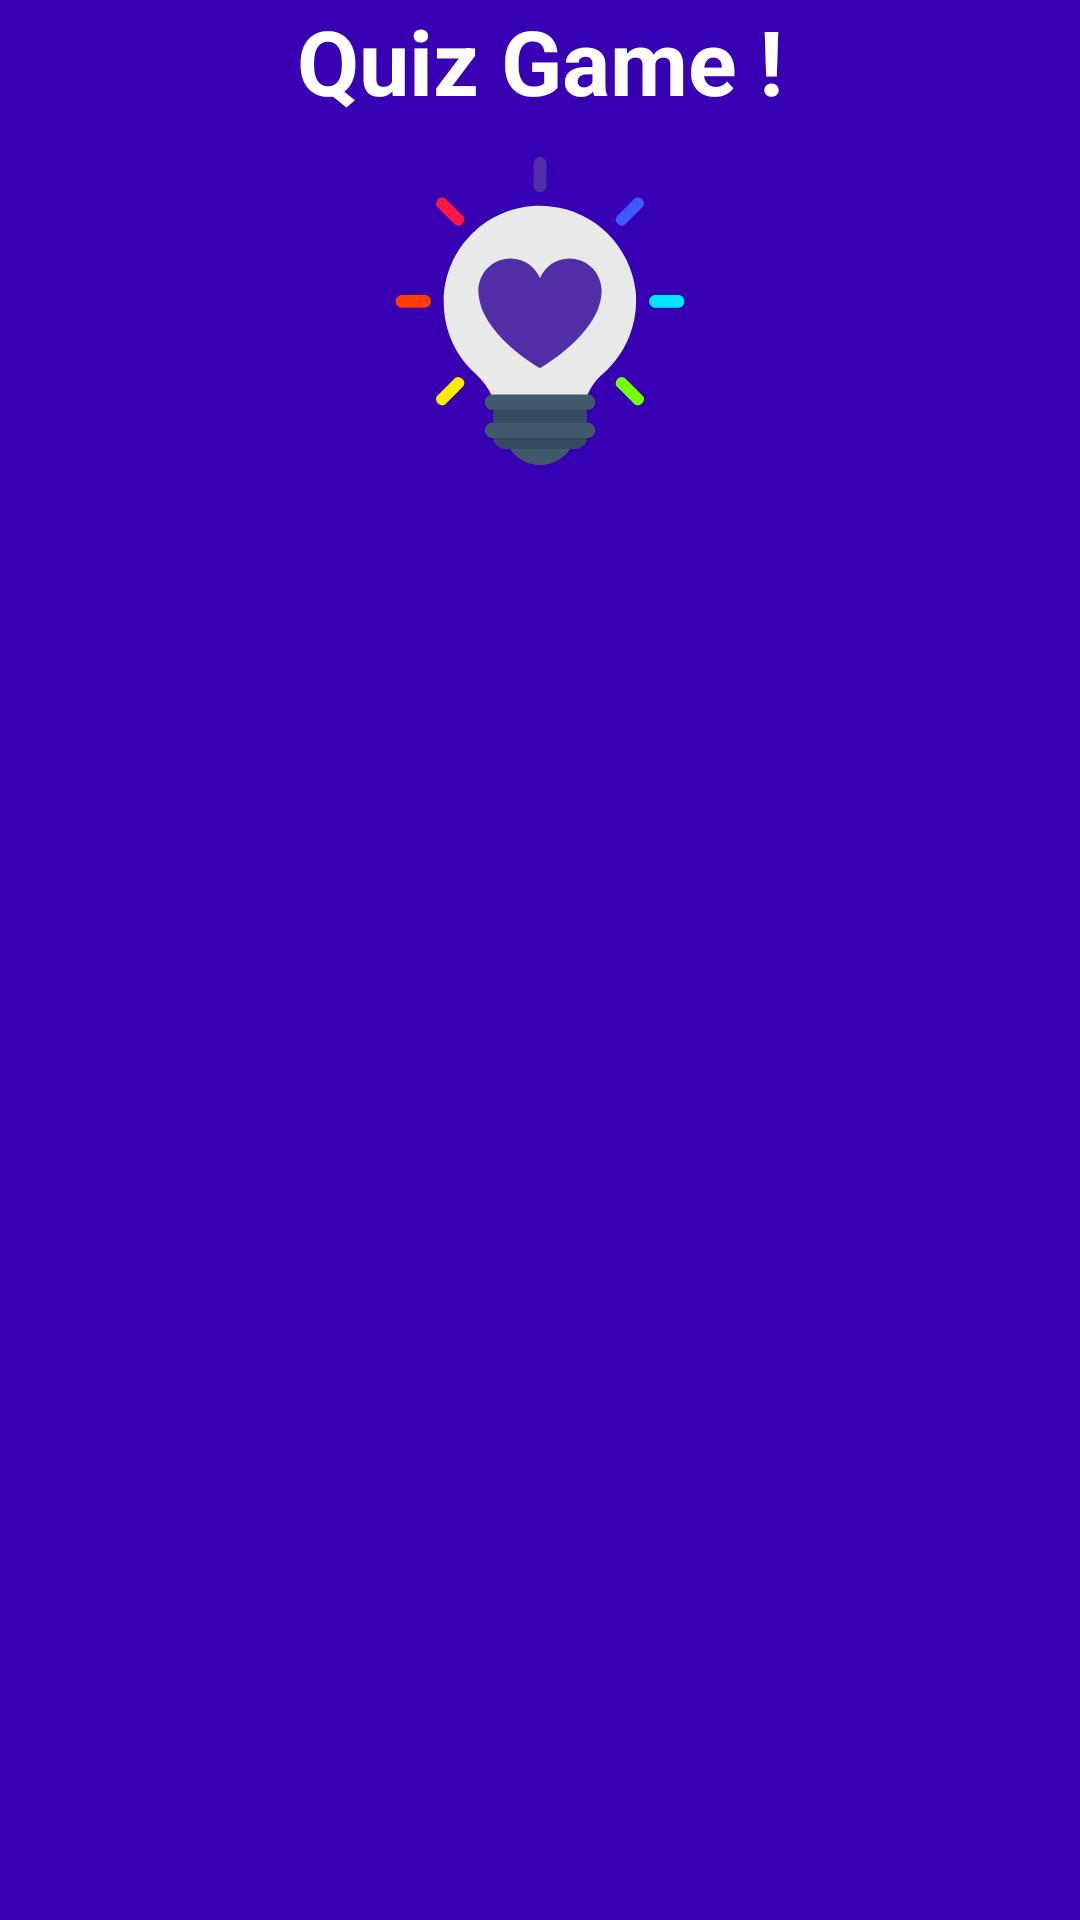

Reconstruct the res/layout file that produces this screen, plus the resources it refers to.
<!-- AndroidManifest.xml: application theme Theme.Jarbha -->
<!-- res/layout/fragment_home.xml -->
<?xml version="1.0" encoding="utf-8"?>
<LinearLayout xmlns:android="http://schemas.android.com/apk/res/android"
    xmlns:app="http://schemas.android.com/apk/res-auto"
    xmlns:tools="http://schemas.android.com/tools"
    android:layout_width="match_parent"
    android:layout_height="match_parent"
    android:background="@color/purple_700"
    android:orientation="vertical">


    <LinearLayout
        android:layout_width="match_parent"
        android:layout_height="160dp"
        android:orientation="vertical">

        <TextView
            android:id="@+id/name_game"
            android:layout_width="match_parent"
            android:layout_height="wrap_content"
            android:layout_marginBottom="12dp"
            android:gravity="center"
            android:text="Quiz Game !"
            android:textColor="@color/white"
            android:textSize="30sp"
            android:textStyle="bold" />
        <ImageView
            android:layout_gravity="center"
            android:layout_marginBottom="5dp"
            android:layout_width="match_parent"
            android:layout_height="wrap_content"
            android:src="@drawable/logo_game"/>

    </LinearLayout>

    <LinearLayout
        android:layout_width="match_parent"
        android:layout_height="match_parent"
        android:background="@color/purple_700"
        android:orientation="vertical"
        android:paddingStart="10dp"
        android:paddingEnd="10dp">

        <androidx.recyclerview.widget.RecyclerView
            android:id="@+id/activity_main_recycler_view"
            android:layout_width="match_parent"
            android:layout_height="match_parent"
            android:layout_gravity="center"
            app:layoutManager="androidx.recyclerview.widget.GridLayoutManager"
            app:spanCount="2"
            android:background="@drawable/white_rectangle"
            tools:listitem="@layout/item_recycler_view_category" />
    </LinearLayout>


</LinearLayout>
<!-- res/layout/item_recycler_view_category.xml (included above) -->
<?xml version="1.0" encoding="utf-8"?>
<androidx.cardview.widget.CardView xmlns:android="http://schemas.android.com/apk/res/android"
    xmlns:app="http://schemas.android.com/apk/res-auto"
    xmlns:tools="http://schemas.android.com/tools"
    android:id="@+id/item_recycler_view_category_card_view_main_container"
    app:cardCornerRadius="20dp"
    android:layout_width="match_parent"
    android:layout_height="165dp"
    android:layout_marginStart="8dp"
    android:layout_marginEnd="8dp"
    android:layout_marginBottom="20dp"
    android:layout_marginTop="20dp">


    <LinearLayout
        android:id="@+id/item_recycler_view_card_background"
        android:background="@drawable/card_blue"
        android:layout_width="match_parent"
        android:orientation="vertical"
        android:layout_height="match_parent">

        <ImageView
            android:layout_marginTop="8dp"
            android:layout_gravity="center"
            android:id="@+id/item_recycler_view_category_picture"
            android:layout_width="match_parent"
            android:layout_height="60dp"
            android:src="@drawable/ic_launcher_background"/>
        <TextView
            android:id="@+id/item_recycler_view_category_text_view_name"
            android:layout_width="match_parent"
            android:layout_height="wrap_content"
            android:textColor="@color/black"
            android:layout_marginStart="8dp"
            android:layout_marginTop="8dp"
            android:layout_marginEnd="8dp"
            android:text="Name of category"
            android:textSize="22sp"
            android:textStyle="bold" />
        <androidx.constraintlayout.widget.ConstraintLayout
            android:gravity="center"
            android:layout_width="match_parent"
            android:layout_height="wrap_content"
            android:orientation="horizontal">

            <TextView
                app:layout_constraintStart_toStartOf="parent"
                app:layout_constraintTop_toTopOf="parent"
                app:layout_constraintBottom_toBottomOf="parent"
                android:id="@+id/quiz"
                android:layout_width="wrap_content"
                android:layout_height="wrap_content"
                android:textColor="@color/black"
                android:layout_marginStart="8dp"
                android:layout_marginTop="2dp"
                android:layout_marginEnd="8dp"
                android:text="Quiz"
                android:textSize="14sp"
                android:textStyle="bold" />

            <ImageButton
                app:layout_constraintTop_toTopOf="parent"
                app:layout_constraintBottom_toBottomOf="parent"
                android:layout_width="wrap_content"
                android:layout_height="wrap_content"
                android:layout_gravity="end"
                android:layout_marginEnd="10dp"
                android:background="@drawable/purple_circle"
                android:src="@drawable/right"
                app:layout_constraintEnd_toEndOf="parent"
                app:layout_constraintHorizontal_bias="0.98"
                app:layout_constraintStart_toEndOf="@id/quiz"
                tools:layout_editor_absoluteY="0dp" />
        </androidx.constraintlayout.widget.ConstraintLayout>

    </LinearLayout>

</androidx.cardview.widget.CardView>
<!-- resources referenced by this layout -->
<resources>
  <!-- drawable card_blue (drawable-v24) -->
  <?xml version="1.0" encoding="utf-8"?>
  <shape xmlns:android="http://schemas.android.com/apk/res/android"
      android:shape="rectangle">
  
      <corners android:radius="18dp"/>
  
      <stroke
          android:width="4dp"
          android:color="#3D5AFE" />
      <size
          android:width="100dp"
          android:height="100dp" />
  
  
      <solid android:color="@color/white" />
  
  </shape>
  <!-- drawable logo_game: vector/xml drawable (drawable-v24, 3174 chars, omitted) -->
  <style name="Theme.Jarbha" parent="Theme.MaterialComponents.DayNight.DarkActionBar">
          
          <item name="colorPrimary">@color/purple_500</item>
          <item name="colorPrimaryVariant">@color/purple_700</item>
          <item name="colorOnPrimary">@color/white</item>
          
          <item name="colorSecondary">@color/teal_200</item>
          <item name="colorSecondaryVariant">@color/teal_700</item>
          <item name="colorOnSecondary">@color/black</item>
          
          <item name="android:statusBarColor" tools:targetApi="l">?attr/colorPrimaryVariant</item>
          
      </style>
  <!-- not gathered from this repository: default colours our renderer supplied (Android Studio template values) -->
  <color name="purple_500">#FF6200EE</color>
  <color name="purple_700">#FF3700B3</color>
  <color name="teal_200">#FF03DAC5</color>
  <color name="teal_700">#FF018786</color>
  <color name="black">#FF000000</color>
  <color name="white">#FFFFFFFF</color>
</resources>
